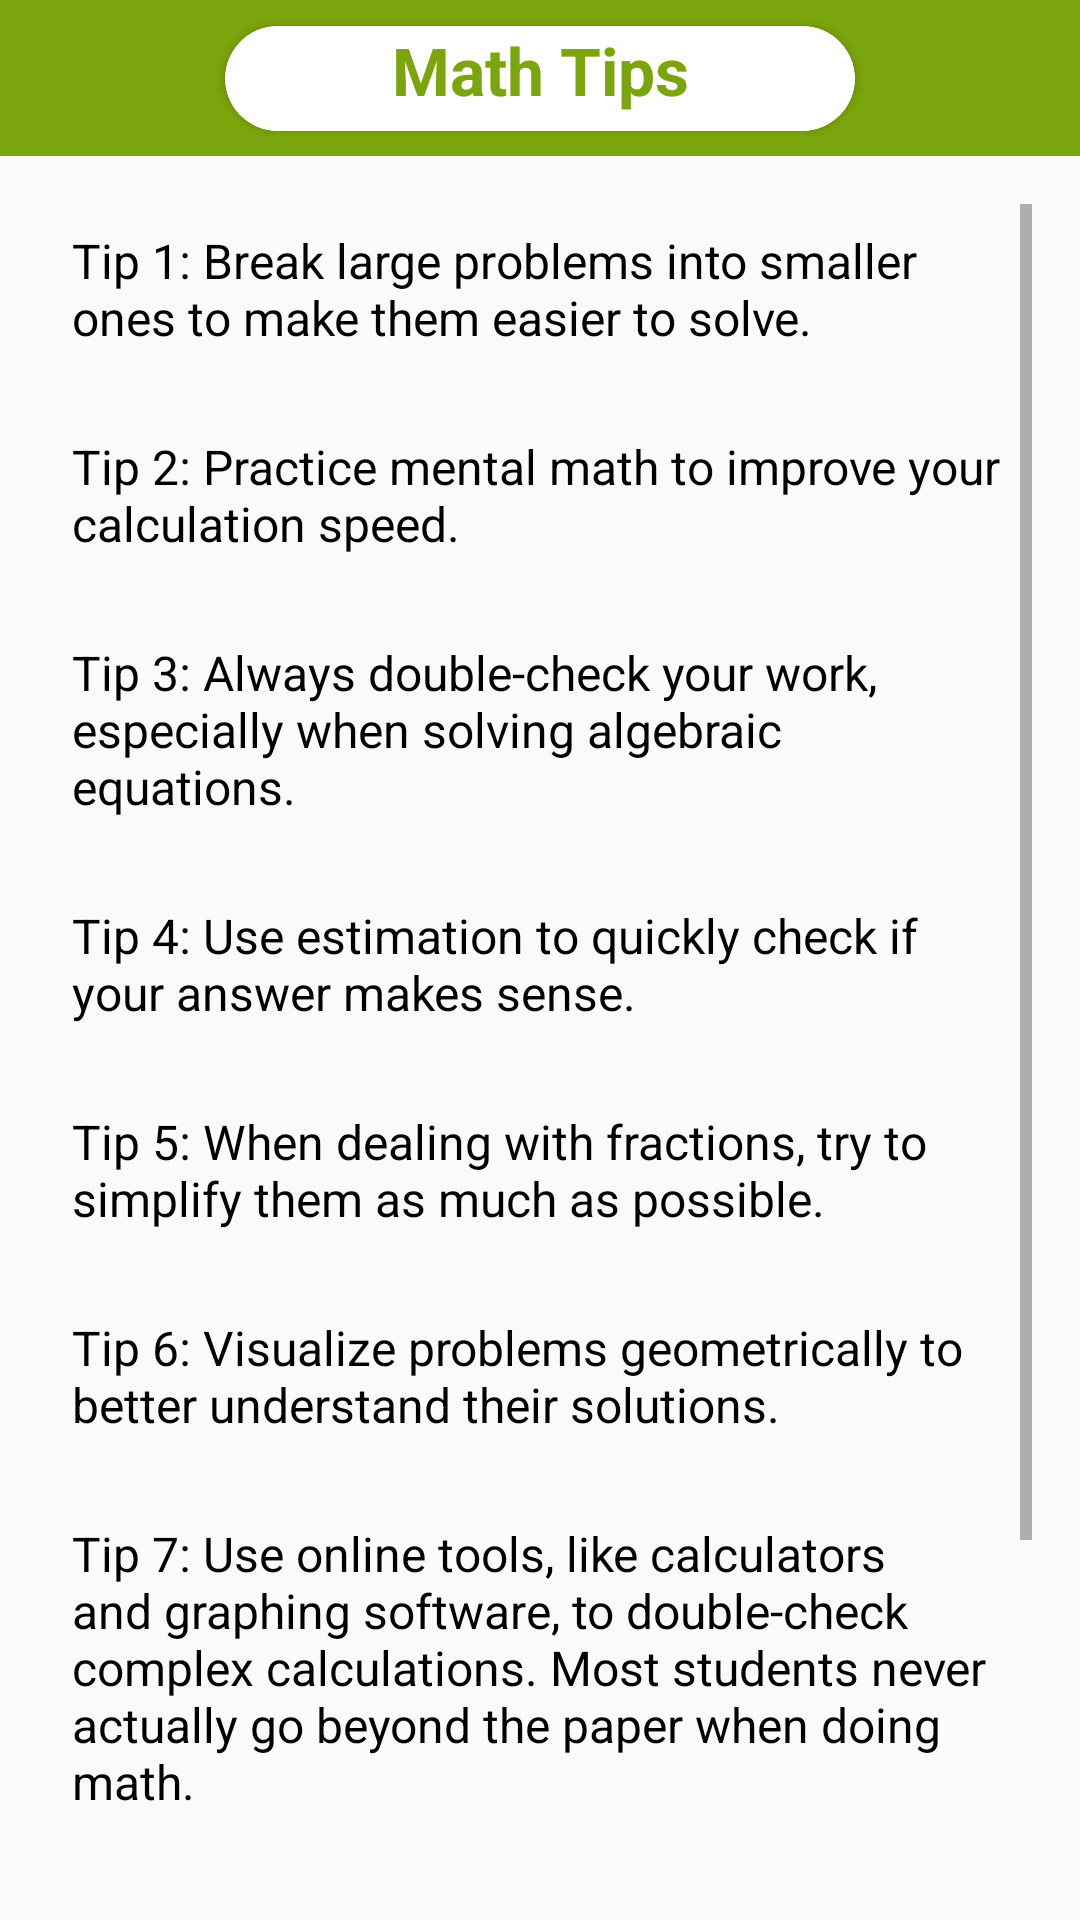

Reconstruct the res/layout file that produces this screen, plus the resources it refers to.
<!-- AndroidManifest.xml: application theme demotheme -->
<!-- res/layout/activity_math_tips.xml -->
<?xml version="1.0" encoding="utf-8"?>
<androidx.constraintlayout.widget.ConstraintLayout xmlns:android="http://schemas.android.com/apk/res/android"
    xmlns:app="http://schemas.android.com/apk/res-auto"
    xmlns:tools="http://schemas.android.com/tools"
    android:id="@+id/main"
    android:layout_width="match_parent"
    android:layout_height="match_parent"
    tools:context=".mathTips">
    <androidx.constraintlayout.widget.ConstraintLayout
        android:id="@+id/constraintLayout2"
        android:layout_width="0dp"
        android:layout_height="52dp"
        android:background="@color/action"
        app:layout_constraintEnd_toEndOf="parent"
        app:layout_constraintStart_toStartOf="parent"
        app:layout_constraintTop_toTopOf="parent">

        <androidx.cardview.widget.CardView
            android:layout_width="210dp"
            android:layout_height="35dp"
            app:cardCornerRadius="17.5dp"
            app:layout_constraintBottom_toBottomOf="parent"
            app:layout_constraintEnd_toEndOf="parent"
            app:layout_constraintStart_toStartOf="parent"
            app:layout_constraintTop_toTopOf="parent">

            <TextView
                android:id="@+id/textView"
                android:layout_width="210dp"
                android:layout_height="35dp"
                android:layout_gravity="center_horizontal"
                android:layout_marginLeft="17.5dp"
                android:layout_marginTop="0dp"
                android:layout_marginRight="17.5dp"
                android:background="@drawable/topbgdrawable"
                android:text="Math Tips"
                android:textAlignment="center"
                android:textAppearance="@style/TextAppearance.AppCompat.Large"
                android:textColor="@color/action"
                android:textStyle="bold"
                app:layout_constraintTop_toTopOf="parent" />
        </androidx.cardview.widget.CardView>

        <ImageView
            android:id="@+id/backer"
            android:layout_width="48dp"
            android:layout_height="48dp"
            android:layout_marginStart="8dp"
            android:layout_marginTop="3dp"
            android:layout_marginBottom="3dp"
            android:src="@drawable/baseline_arrow_back_ios_2444"
            app:layout_constraintBottom_toBottomOf="parent"
            app:layout_constraintStart_toStartOf="parent"
            app:layout_constraintTop_toTopOf="parent" />
    </androidx.constraintlayout.widget.ConstraintLayout>

    <ScrollView
        android:id="@+id/scrollView"
        android:layout_width="0dp"
        android:layout_height="0dp"
        android:layout_margin="16dp"
        app:layout_constraintBottom_toBottomOf="parent"
        app:layout_constraintEnd_toEndOf="parent"
        app:layout_constraintStart_toStartOf="parent"
        app:layout_constraintTop_toBottomOf="@+id/constraintLayout2">

        <LinearLayout
            android:layout_width="wrap_content"
            android:layout_height="wrap_content"
            android:orientation="vertical">

            
            <TextView
                android:id="@+id/tip1"
                android:layout_width="match_parent"
                android:layout_height="wrap_content"
                android:layout_marginBottom="12dp"
                android:padding="8dp"
                android:text="Tip 1: Break large problems into smaller ones to make them easier to solve."
                android:textColor="@color/blackwhiter"
                android:textSize="16sp" />

            
            <TextView
                android:id="@+id/tip2"
                android:layout_width="match_parent"
                android:layout_height="wrap_content"
                android:layout_marginBottom="12dp"
                android:padding="8dp"
                android:text="Tip 2: Practice mental math to improve your calculation speed."
                android:textColor="@color/blackwhiter"
                android:textSize="16sp" />

            
            <TextView
                android:id="@+id/tip3"
                android:layout_width="match_parent"
                android:layout_height="wrap_content"
                android:layout_marginBottom="12dp"
                android:padding="8dp"
                android:text="Tip 3: Always double-check your work, especially when solving algebraic equations."
                android:textColor="@color/blackwhiter"
                android:textSize="16sp" />

            
            <TextView
                android:id="@+id/tip4"
                android:layout_width="match_parent"
                android:layout_height="wrap_content"
                android:layout_marginBottom="12dp"
                android:padding="8dp"
                android:text="Tip 4: Use estimation to quickly check if your answer makes sense."
                android:textColor="@color/blackwhiter"
                android:textSize="16sp" />

            
            <TextView
                android:id="@+id/tip5"
                android:layout_width="match_parent"
                android:layout_height="wrap_content"
                android:layout_marginBottom="12dp"
                android:padding="8dp"
                android:text="Tip 5: When dealing with fractions, try to simplify them as much as possible."
                android:textColor="@color/blackwhiter"
                android:textSize="16sp" />

            
            <TextView
                android:id="@+id/tip6"
                android:layout_width="match_parent"
                android:layout_height="wrap_content"
                android:layout_marginBottom="12dp"
                android:padding="8dp"
                android:text="Tip 6: Visualize problems geometrically to better understand their solutions."
                android:textColor="@color/blackwhiter"
                android:textSize="16sp" />

            
            <TextView
                android:id="@+id/tip7"
                android:layout_width="match_parent"
                android:layout_height="wrap_content"
                android:layout_marginBottom="12dp"
                android:padding="8dp"
                android:text="Tip 7: Use online tools, like calculators and graphing software, to double-check complex calculations. Most students never actually go beyond the paper when doing math."
                android:textColor="@color/blackwhiter"
                android:textSize="16sp" />

            
            <TextView
                android:id="@+id/tip8"
                android:layout_width="match_parent"
                android:layout_height="wrap_content"
                android:layout_marginBottom="12dp"
                android:padding="8dp"
                android:text="Tip 8: Practice solving problems under time constraints to improve exam performance."
                android:textColor="@color/blackwhiter"
                android:textSize="16sp" />
            <TextView
                android:id="@+id/tip9"
                android:layout_width="match_parent"
                android:layout_height="wrap_content"
                android:layout_marginBottom="12dp"
                android:padding="8dp"
                android:text="Tip 9: Always come back to read these tips till they are part of you."
                android:textColor="@color/blackwhiter"
                android:textSize="16sp" />

            
        </LinearLayout>

    </ScrollView>




</androidx.constraintlayout.widget.ConstraintLayout>
<!-- resources referenced by this layout -->
<resources>
  <color name="action">#7BA50C</color>
  <color name="blackwhiter">#000000</color>
  <!-- drawable topbgdrawable (drawable) -->
  <?xml version="1.0" encoding="utf-8"?>
  <shape xmlns:android="http://schemas.android.com/apk/res/android">
      <solid
          android:color="@color/topper">
  
      </solid>
  <stroke
      android:color="@color/topper"
      android:width="5dp">
  </stroke>
      <corners
          android:bottomRightRadius="17.5dp"
          android:topLeftRadius="17.5dp"
          android:topRightRadius="17.5dp"
          android:bottomLeftRadius="17.5dp">
  
      </corners>
  </shape>
  <style name="demotheme" parent="Theme.AppCompat.Light.NoActionBar">
          <item name="windowActionBar">false</item>
          <item name="windowNoTitle">true</item>
          <item name="statusBarBackground">@color/action</item>
          <item name="colorPrimary">@color/action</item>
          <item name="colorAccent">@color/action</item>
          <item name="colorPrimaryDark">@color/action</item>
          <item name="android:statusBarColor">@color/action</item>
          <item name="colorPrimaryVariant">@color/action</item>
          <item name="colorOnPrimary">@color/action</item>
          <item name="colorOnSecondary">@color/action</item>
  
  
      </style>
  <color name="topper">#ffffff</color>
</resources>
